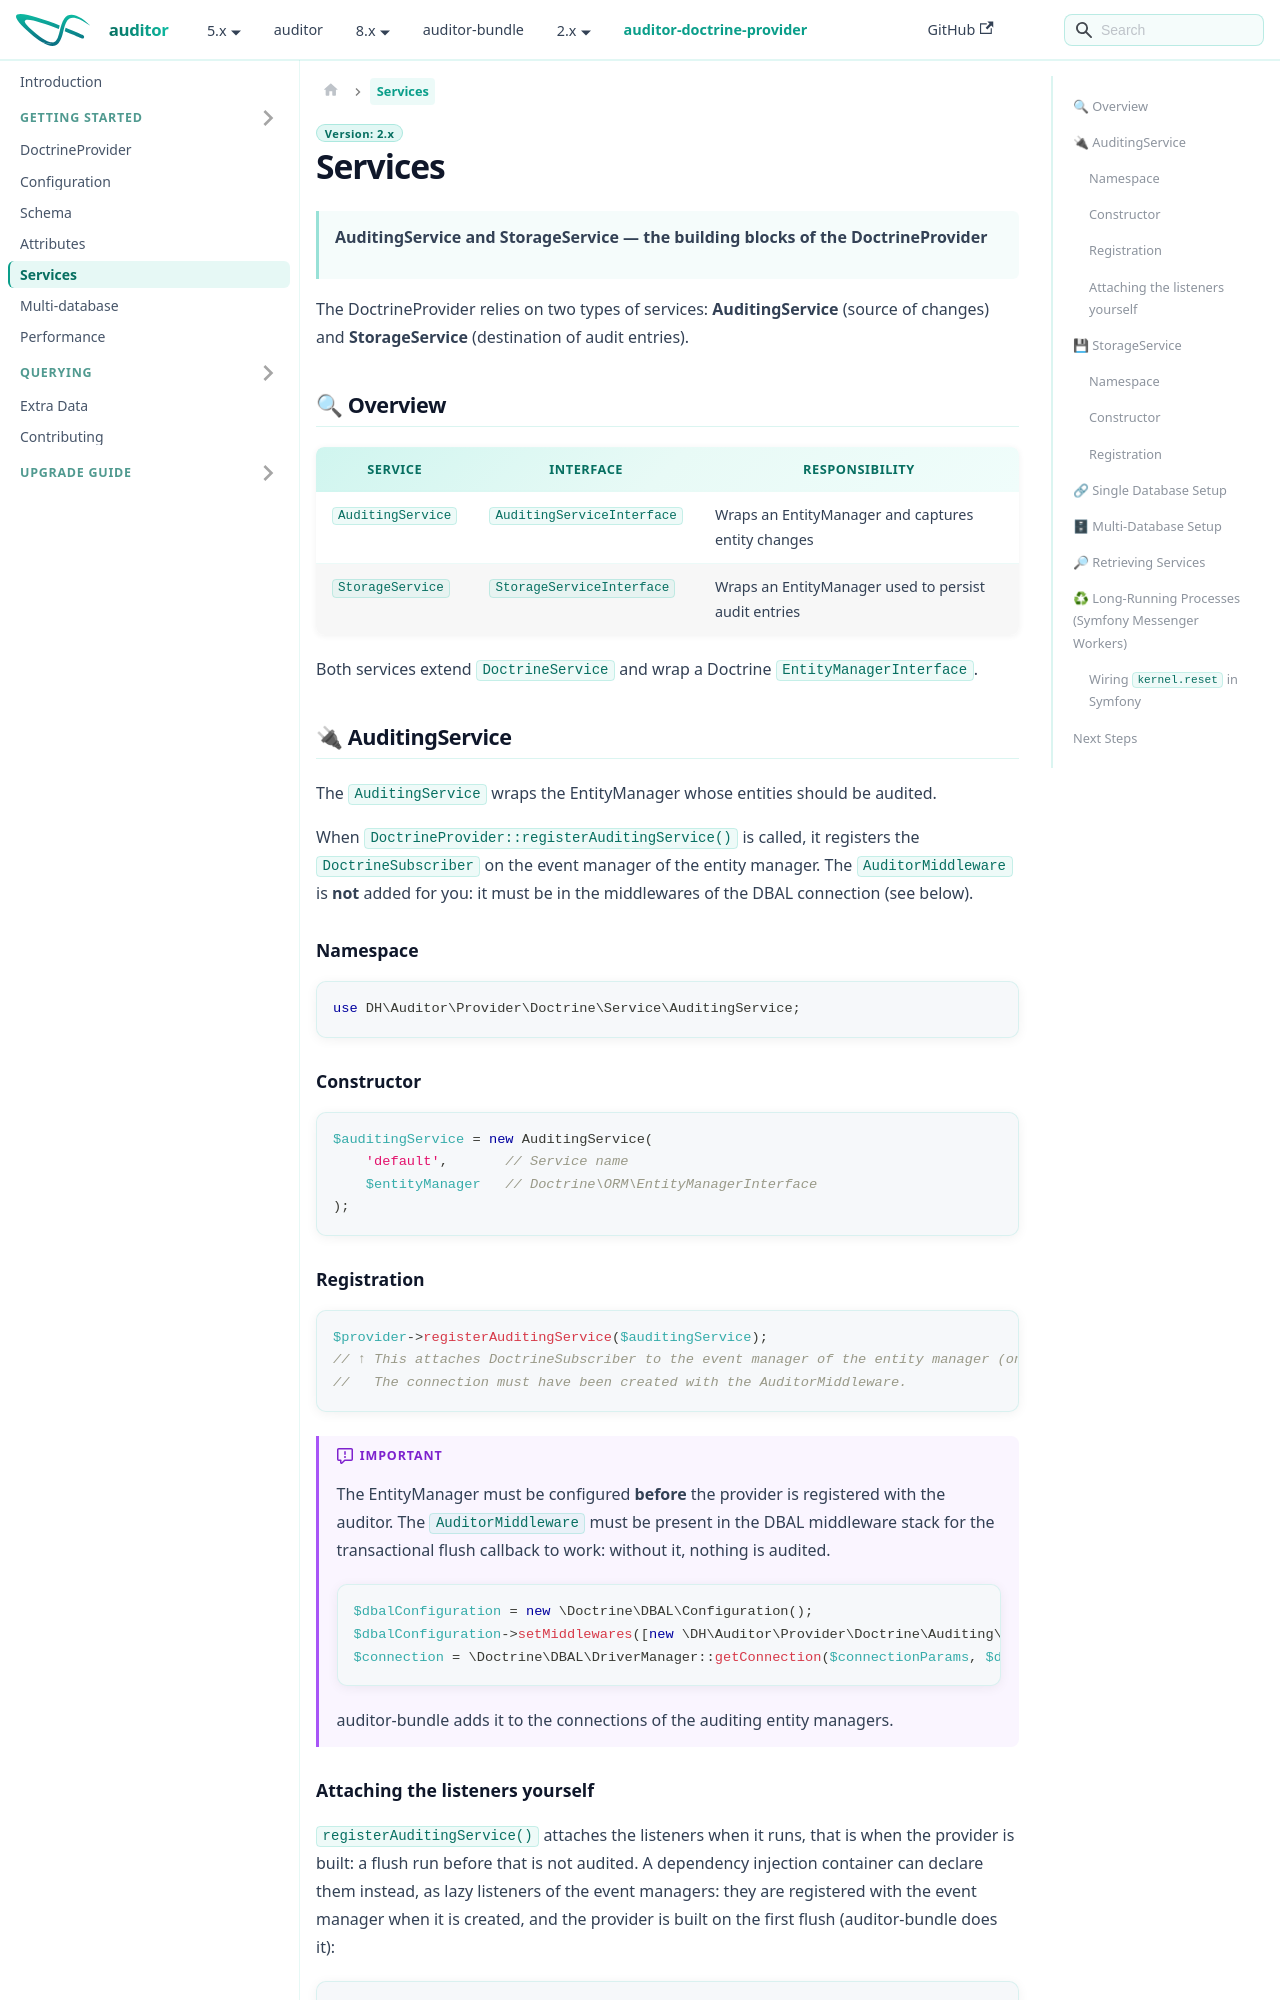

repository: DamienHarper/auditor-docs · page: auditor-doctrine-provider/providers/doctrine/services.html · generator: docusaurus

---
description: Register AuditingService and StorageService on the DoctrineProvider, attach its Doctrine listeners yourself, and reset it in long-running Messenger workers.
---

# Services

> **AuditingService and StorageService — the building blocks of the DoctrineProvider**

The DoctrineProvider relies on two types of services: **AuditingService** (source of changes) and **StorageService** (destination of audit entries).

## 🔍 Overview

| Service           | Interface                  | Responsibility                                              |
|-------------------|----------------------------|-------------------------------------------------------------|
| `AuditingService` | `AuditingServiceInterface` | Wraps an EntityManager and captures entity changes          |
| `StorageService`  | `StorageServiceInterface`  | Wraps an EntityManager used to persist audit entries        |

Both services extend `DoctrineService` and wrap a Doctrine `EntityManagerInterface`.

## 🔌 AuditingService

The `AuditingService` wraps the EntityManager whose entities should be audited.

When `DoctrineProvider::registerAuditingService()` is called, it registers the `DoctrineSubscriber` on the event manager of the entity manager. The `AuditorMiddleware` is **not** added for you: it must be in the middlewares of the DBAL connection (see below).

### Namespace

```php
use DH\Auditor\Provider\Doctrine\Service\AuditingService;
```

### Constructor

```php
$auditingService = new AuditingService(
    'default',       // Service name
    $entityManager   // Doctrine\ORM\EntityManagerInterface
);
```
